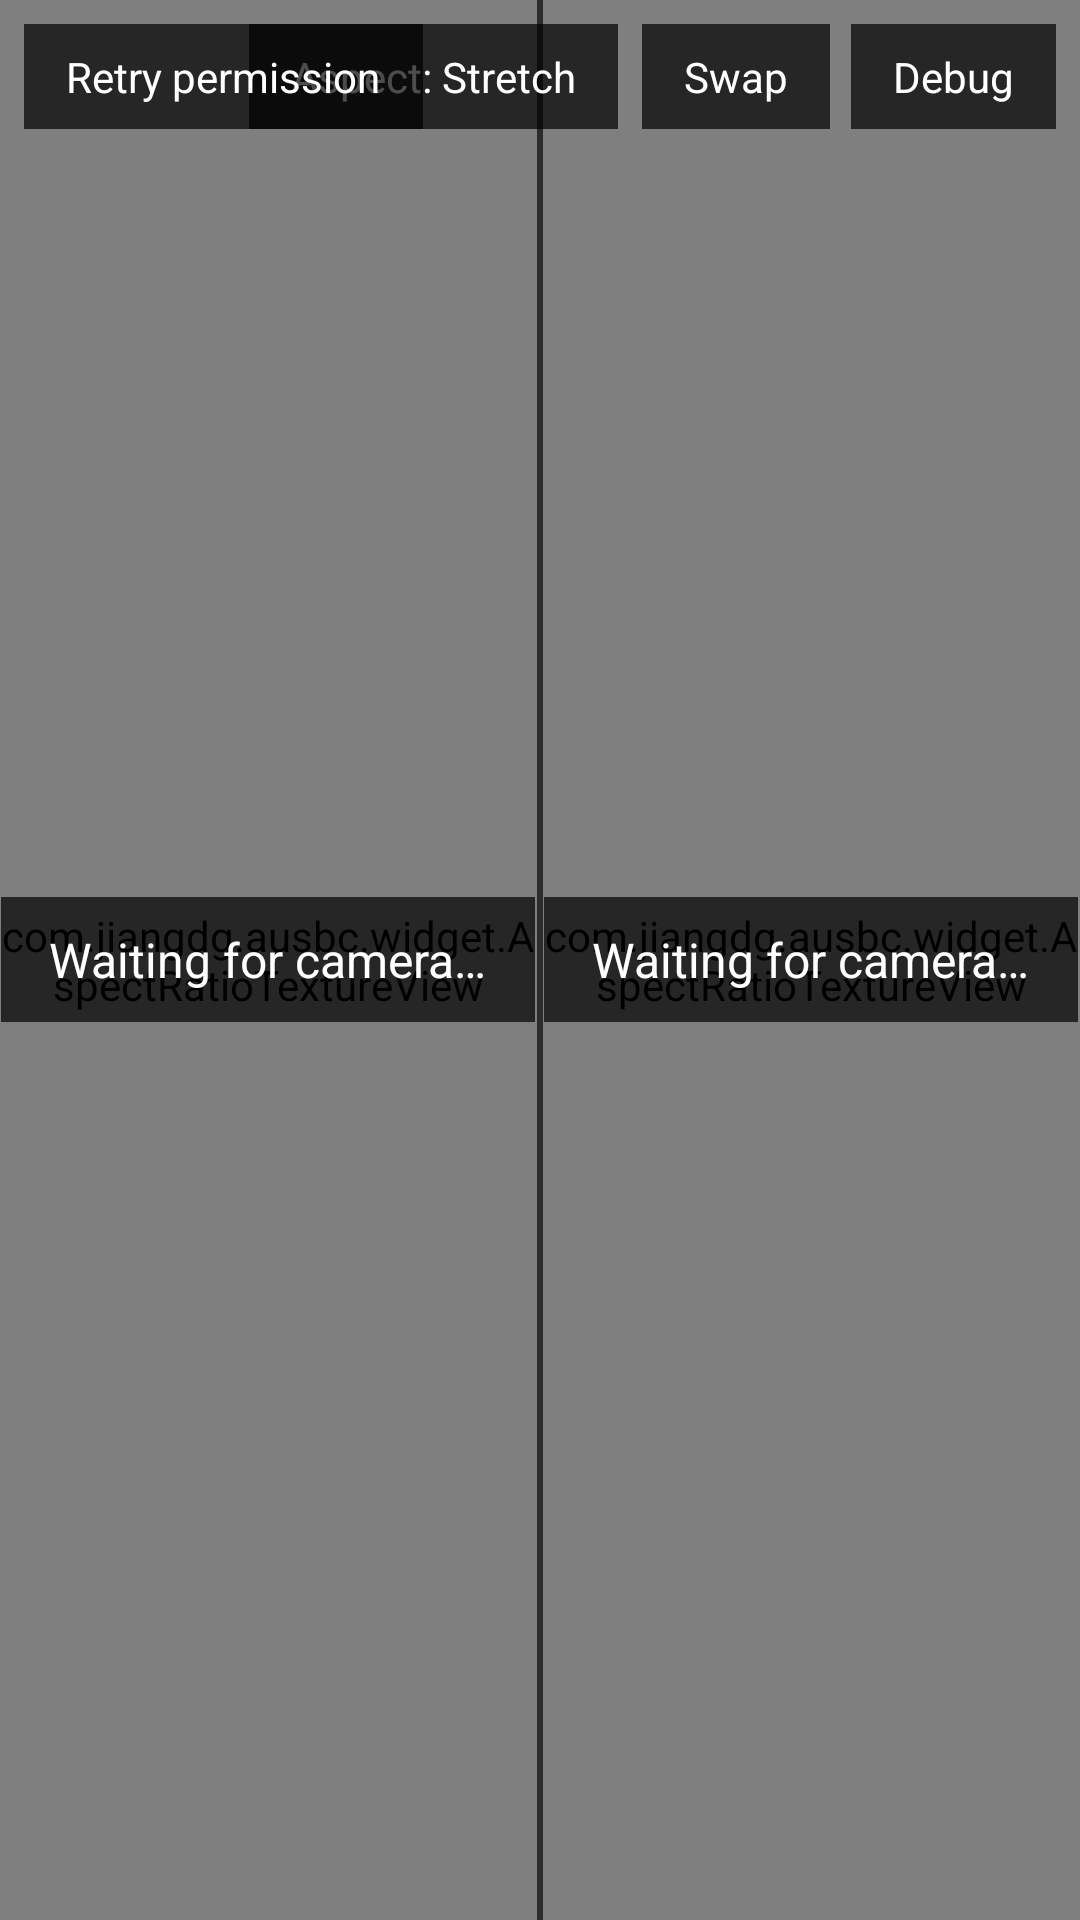

Layout XML and referenced resources for this Android screen:
<!-- AndroidManifest.xml: application theme Theme.AstralProjector -->
<!-- res/layout/fragment_side_by_side.xml -->
<?xml version="1.0" encoding="utf-8"?>
<FrameLayout xmlns:android="http://schemas.android.com/apk/res/android"
    android:layout_width="match_parent"
    android:layout_height="match_parent"
    android:background="@android:color/black">

    
    <LinearLayout
        android:layout_width="match_parent"
        android:layout_height="match_parent"
        android:orientation="horizontal">

        
        <FrameLayout
            android:layout_width="0dp"
            android:layout_height="match_parent"
            android:layout_weight="1">

            <com.jiangdg.ausbc.widget.AspectRatioTextureView
                android:id="@+id/textureLeft"
                android:layout_width="match_parent"
                android:layout_height="match_parent"
                android:layout_gravity="center" />

            <TextView
                android:id="@+id/statusLeft"
                android:layout_width="wrap_content"
                android:layout_height="wrap_content"
                android:layout_gravity="center"
                android:background="@color/status_scrim"
                android:paddingHorizontal="16dp"
                android:paddingVertical="10dp"
                android:text="@string/status_waiting"
                android:textColor="@android:color/white"
                android:textSize="16sp" />
        </FrameLayout>

        <View
            android:layout_width="2dp"
            android:layout_height="match_parent"
            android:background="@color/divider" />

        
        <FrameLayout
            android:layout_width="0dp"
            android:layout_height="match_parent"
            android:layout_weight="1">

            <com.jiangdg.ausbc.widget.AspectRatioTextureView
                android:id="@+id/textureRight"
                android:layout_width="match_parent"
                android:layout_height="match_parent"
                android:layout_gravity="center" />

            <TextView
                android:id="@+id/statusRight"
                android:layout_width="wrap_content"
                android:layout_height="wrap_content"
                android:layout_gravity="center"
                android:background="@color/status_scrim"
                android:paddingHorizontal="16dp"
                android:paddingVertical="10dp"
                android:text="@string/status_waiting"
                android:textColor="@android:color/white"
                android:textSize="16sp" />
        </FrameLayout>
    </LinearLayout>

    
    <ScrollView
        android:id="@+id/logScroll"
        android:layout_width="match_parent"
        android:layout_height="match_parent"
        android:layout_gravity="bottom"
        android:layout_marginTop="80dp"
        android:background="@color/log_scrim"
        android:fillViewport="true"
        android:padding="8dp"
        android:visibility="gone">

        <TextView
            android:id="@+id/logText"
            android:layout_width="match_parent"
            android:layout_height="wrap_content"
            android:fontFamily="monospace"
            android:textColor="#FFCCFFCC"
            android:textSize="10sp"
            android:textIsSelectable="true" />
    </ScrollView>

    
    <TextView
        android:id="@+id/logToggle"
        android:layout_width="wrap_content"
        android:layout_height="wrap_content"
        android:layout_gravity="top|end"
        android:layout_margin="8dp"
        android:background="@color/status_scrim"
        android:paddingHorizontal="14dp"
        android:paddingVertical="8dp"
        android:text="@string/log_show"
        android:textColor="@android:color/white"
        android:textSize="14sp" />

    
    <LinearLayout
        android:layout_width="wrap_content"
        android:layout_height="wrap_content"
        android:layout_gravity="top|center_horizontal"
        android:layout_margin="8dp"
        android:orientation="horizontal">

        <TextView
            android:id="@+id/aspectToggle"
            android:layout_width="wrap_content"
            android:layout_height="wrap_content"
            android:layout_marginEnd="8dp"
            android:background="@color/status_scrim"
            android:paddingHorizontal="14dp"
            android:paddingVertical="8dp"
            android:text="@string/aspect_stretch"
            android:textColor="@android:color/white"
            android:textSize="14sp" />

        <TextView
            android:id="@+id/swapToggle"
            android:layout_width="wrap_content"
            android:layout_height="wrap_content"
            android:background="@color/status_scrim"
            android:paddingHorizontal="14dp"
            android:paddingVertical="8dp"
            android:text="@string/swap_cameras"
            android:textColor="@android:color/white"
            android:textSize="14sp" />
    </LinearLayout>

    
    <TextView
        android:id="@+id/permissionRetry"
        android:layout_width="wrap_content"
        android:layout_height="wrap_content"
        android:layout_gravity="top|start"
        android:layout_margin="8dp"
        android:background="@color/status_scrim"
        android:paddingHorizontal="14dp"
        android:paddingVertical="8dp"
        android:text="@string/retry_permission"
        android:textColor="@android:color/white"
        android:textSize="14sp" />

</FrameLayout>
<!-- resources referenced by this layout -->
<resources>
  <color name="divider">#FF2C2C2C</color>
  <color name="log_scrim">#D9000000</color>
  <color name="status_scrim">#B3000000</color>
  <string name="aspect_stretch">Aspect: Stretch</string>
  <string name="log_show">Debug</string>
  <string name="retry_permission">Retry permission</string>
  <string name="status_waiting">Waiting for camera…</string>
  <string name="swap_cameras">Swap</string>
  <style name="Theme.AstralProjector" parent="Theme.AppCompat.DayNight.NoActionBar">
          <item name="android:windowNoTitle">true</item>
          <item name="android:statusBarColor">@android:color/black</item>
      </style>
</resources>
